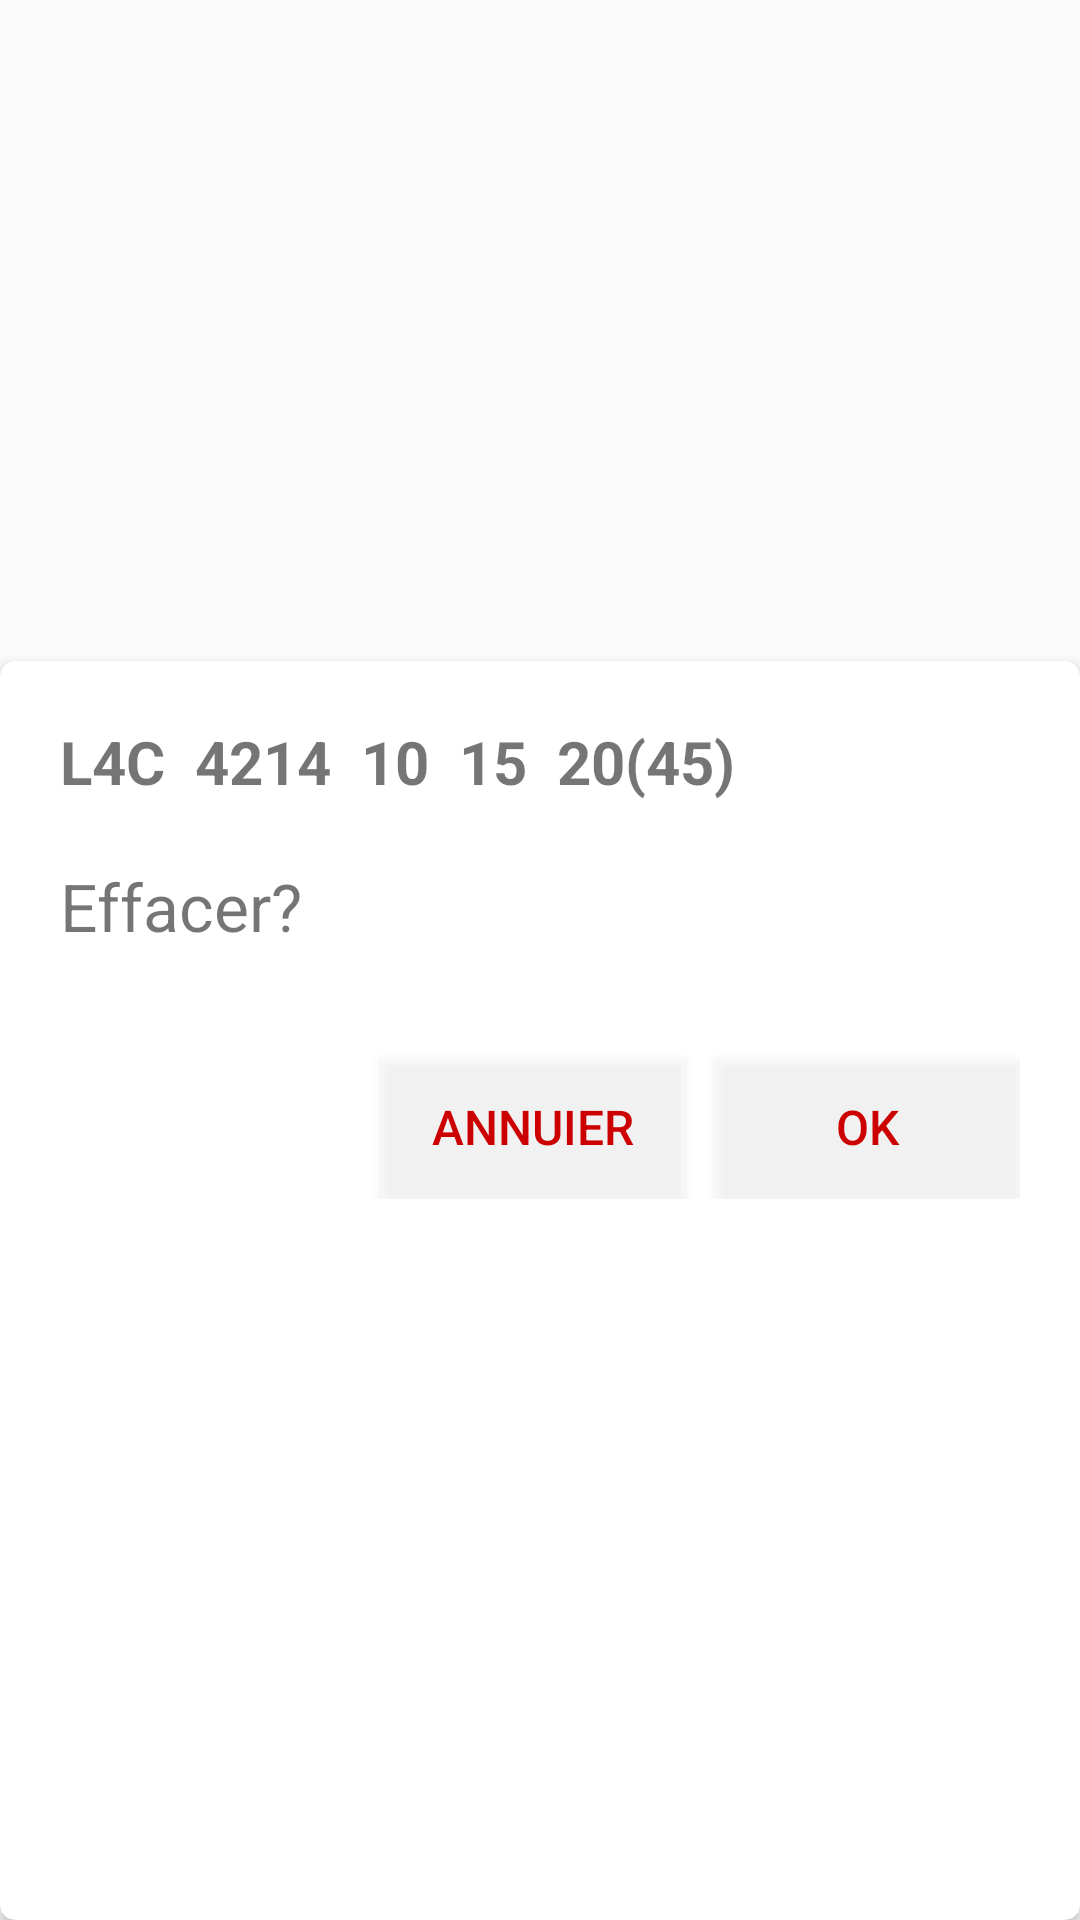

This screen was rendered from an Android layout file. Write that file and the resources it references.
<!-- AndroidManifest.xml: application theme AppTheme.NoActionBar -->
<!-- res/layout/select_del.xml -->
<LinearLayout xmlns:android="http://schemas.android.com/apk/res/android"
    xmlns:app="http://schemas.android.com/apk/res-auto"
    android:layout_width="match_parent"
    android:layout_height="wrap_content"
    android:layout_margin="10dp"
    android:orientation="vertical">

    <Space
        android:layout_width="350sp"
        android:layout_height="wrap_content"
        android:layout_weight="1" />

    <androidx.cardview.widget.CardView
        android:layout_width="match_parent"
        android:layout_height="wrap_content"
        android:layout_weight="1"
        app:cardCornerRadius="5dp">

        <LinearLayout
            android:layout_width="match_parent"
            android:layout_height="wrap_content"
            android:layout_margin="20sp"
            android:orientation="vertical">

            <TextView
                android:id="@+id/select_val"
                android:layout_width="match_parent"
                android:layout_height="match_parent"
                android:layout_weight="1"
                android:text="L4C  4214  10  15  20(45)               "
                android:textSize="20sp"
                android:textStyle="bold" />

            <TextView
                android:layout_width="match_parent"
                android:layout_height="wrap_content"
                android:layout_marginTop="20dp"
                android:layout_weight="1"
                android:text="Effacer?"
                android:textSize="22sp" />

            <LinearLayout
                android:layout_width="match_parent"
                android:layout_height="match_parent"
                android:layout_marginTop="35dp"
                android:orientation="horizontal">

                <Space
                    android:layout_width="wrap_content"
                    android:layout_height="wrap_content"
                    android:layout_weight="8" />

                <Button
                    android:id="@+id/del_cancel"
                    android:layout_width="wrap_content"
                    android:layout_height="wrap_content"
                    android:layout_weight="1"
                    android:background="@android:drawable/screen_background_light_transparent"
                    android:text="ANNUIER"
                    android:textColor="@android:color/holo_red_dark"
                    android:textSize="16sp" />

                <Button
                    android:id="@+id/del_ok"
                    android:layout_width="wrap_content"
                    android:layout_height="wrap_content"
                    android:layout_marginLeft="10sp"
                    android:layout_weight="1"
                    android:background="@android:drawable/screen_background_light_transparent"
                    android:text="OK"
                    android:textColor="@android:color/holo_red_dark"
                    android:textSize="16sp" />
            </LinearLayout>

        </LinearLayout>

    </androidx.cardview.widget.CardView>

</LinearLayout>
<!-- resources referenced by this layout -->
<resources>
  <style name="AppTheme.NoActionBar">
          <item name="windowActionBar">false</item>
          <item name="windowNoTitle">true</item>
      </style>
</resources>
